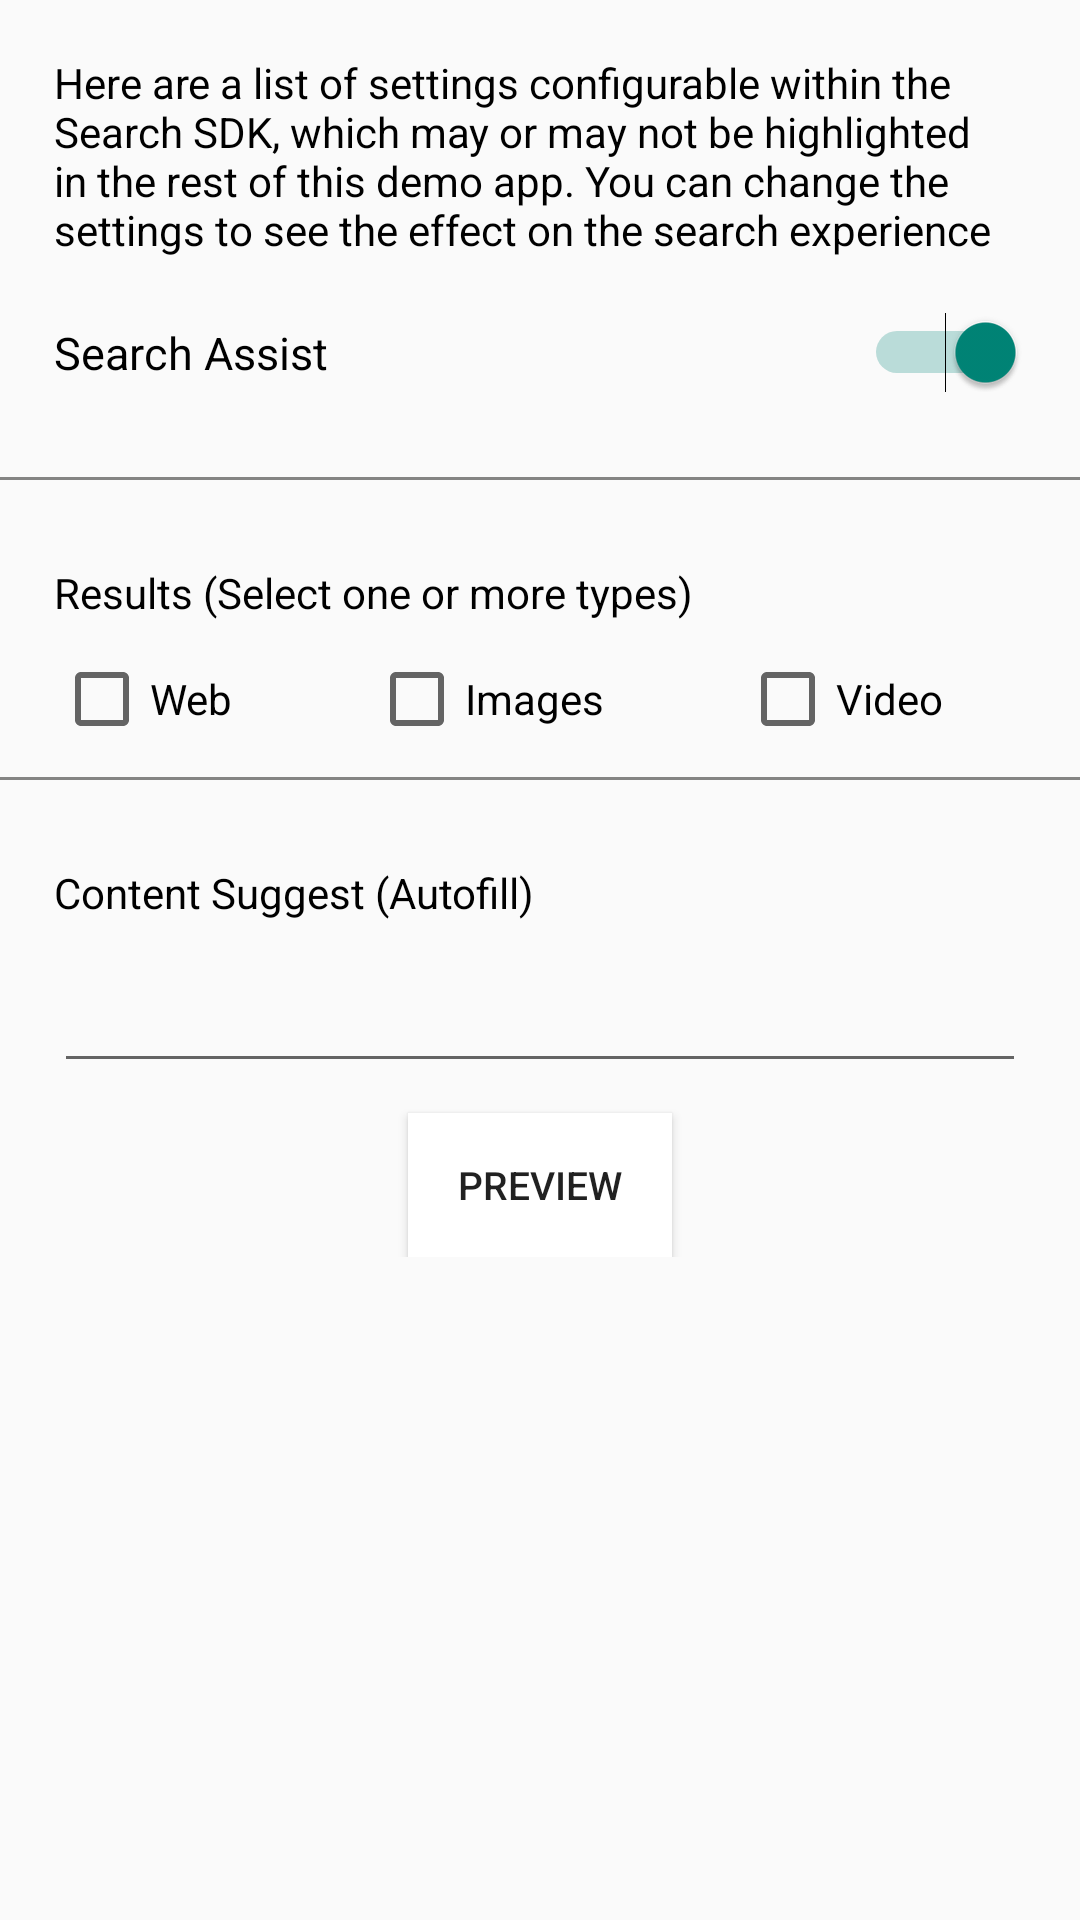

Produce the Android XML layout that renders to this screen, including the resource entries it uses.
<!-- AndroidManifest.xml: application theme CustomAppTheme -->
<!-- res/layout/fragment_search_settings.xml -->
<?xml version="1.0" encoding="utf-8"?>
<ScrollView xmlns:android="http://schemas.android.com/apk/res/android"
    android:layout_width="match_parent"
    android:layout_height="match_parent"
    android:fillViewport="false">

    <RelativeLayout
        android:layout_width="match_parent"
        android:layout_height="wrap_content">

        <TextView
            android:id="@+id/search_settings_message_textview"
            android:layout_height="wrap_content"
            android:layout_width="match_parent"
            android:text="@string/demo_search_settings_message"
            style="@style/Widget.SearchDemo.MessageTextView"
            android:textAppearance="@style/TextAppearance.SearchDemo.MessageTextAppearance" />


        <Switch
            android:id="@+id/search_settings_assist_switch"
            android:layout_width="wrap_content"
            android:layout_height="wrap_content"
            android:text="@string/search_assist"
            android:checked="true"
            android:switchPadding="@dimen/search_settings_switch_padding"
            android:layout_margin="@dimen/search_demo_fragment_margin"
            android:layout_alignParentLeft="true"
            android:textSize="@dimen/search_settings_switch_text_size"
            android:layout_below="@+id/search_settings_message_textview"
            android:layout_alignParentRight="true" />

        <View
            android:id="@+id/search_settings_assist_switch_divider"
            android:layout_below="@id/search_settings_assist_switch"
            style="@style/Widget.SearchDemo.Separator" />

        <TextView
            android:layout_width="wrap_content"
            android:layout_height="wrap_content"
            android:text="@string/demo_search_settings_result"
            android:layout_marginLeft="@dimen/search_demo_fragment_margin"
            android:layout_marginRight="@dimen/search_demo_fragment_margin"
            android:layout_marginTop="@dimen/search_demo_fragment_margin"
            android:layout_marginBottom="@dimen/search_settings_result_textview_bottom_margin"
            android:textColor="@android:color/black"
            android:layout_below="@id/search_settings_assist_switch_divider"
            android:id="@+id/search_settings_result_textview" />

        <LinearLayout
            android:id="@+id/search_settings_checkbox_container"
            android:layout_width="match_parent"
            android:orientation="horizontal"
            android:gravity="center_vertical"
            android:layout_below="@+id/search_settings_result_textview"
            android:layout_height="wrap_content">

            <CheckBox
                android:layout_width="wrap_content"
                android:layout_height="wrap_content"
                android:text="@string/demo_web"
                android:layout_marginLeft="@dimen/search_demo_fragment_margin"
                android:id="@+id/search_settings_web_checkbox"
                android:layout_weight="1" />

            <CheckBox
                android:layout_width="wrap_content"
                android:layout_height="wrap_content"
                android:text="@string/demo_images"
                android:id="@+id/search_settings_image_checkbox"
                android:layout_weight="1" />

            <CheckBox
                android:layout_width="wrap_content"
                android:layout_height="wrap_content"
                android:text="@string/demo_video"
                android:id="@+id/search_settings_video_checkbox"
                android:layout_weight="1" />
        </LinearLayout>

        <View
            android:id="@+id/checkbox_separator"
            style="@style/Widget.SearchDemo.Separator"
            android:layout_below="@id/search_settings_checkbox_container" />

        <TextView
            android:id="@+id/search_settings_content_suggest_textview"
            android:layout_width="wrap_content"
            android:layout_height="wrap_content"
            android:text="@string/demo_content_suggest"
            android:layout_margin="@dimen/search_demo_fragment_margin"
            android:textColor="@android:color/black"
            android:layout_below="@id/checkbox_separator" />

        <EditText
            android:id="@+id/search_settings_content_suggest_edittext"
            android:layout_marginLeft="@dimen/search_demo_fragment_margin"
            android:layout_marginRight="@dimen/search_demo_fragment_margin"
            android:layout_width="match_parent"
            android:layout_height="wrap_content"
            android:textSize="@dimen/search_settings_autofill_edit_text_size"
            android:textColor="@android:color/black"
            android:layout_below="@id/search_settings_content_suggest_textview" />

        <Button
            android:id="@+id/search_settings_preview_button"
            android:layout_height="wrap_content"
            android:layout_width="wrap_content"
            android:background="@drawable/search_preview_demo_button"
            android:text="@string/demo_preview"
            android:textSize="@dimen/search_settings_preview_button_text_size"
            android:layout_centerInParent="true"
            android:layout_marginTop="10dp"
            android:layout_below="@id/search_settings_content_suggest_edittext"
            android:paddingLeft="@dimen/search_settings_preview_button_padding"
            android:paddingRight="@dimen/search_settings_preview_button_padding" />

    </RelativeLayout>
</ScrollView>
<!-- resources referenced by this layout -->
<resources>
  <dimen name="search_demo_fragment_margin">18dp</dimen>
  <dimen name="search_settings_autofill_edit_text_size">14sp</dimen>
  <dimen name="search_settings_preview_button_padding">15dp</dimen>
  <dimen name="search_settings_preview_button_text_size">13dp</dimen>
  <dimen name="search_settings_result_textview_bottom_margin">10dp</dimen>
  <dimen name="search_settings_switch_padding">40dp</dimen>
  <dimen name="search_settings_switch_text_size">15sp</dimen>
  <!-- drawable search_preview_demo_button (drawable) -->
  <selector xmlns:android="http://schemas.android.com/apk/res/android" >
      <item android:drawable="@color/demo_button_pressed_color" android:state_pressed="true"/>
      <item android:drawable="@android:color/white" android:state_pressed="false"/>
  </selector>
  <string name="demo_content_suggest">Content Suggest (Autofill)</string>
  <string name="demo_images">Images</string>
  <string name="demo_preview">Preview</string>
  <string name="demo_search_settings_message">Here are a list of settings configurable within the Search SDK, which may or may not be highlighted in the rest of this demo app. You can change the settings to see the effect on the search experience</string>
  <string name="demo_search_settings_result">Results (Select one or more types)</string>
  <string name="demo_video">Video</string>
  <string name="demo_web">Web</string>
  <string name="search_assist">Search Assist</string>
  <style name="TextAppearance.SearchDemo.MessageTextAppearance">
          <item name="android:textColor">@color/demo_search_bar_message_text_color</item>
          <item name="android:textSize">@dimen/search_bar_demo_message_text_size</item>
      </style>
  <style name="Widget.SearchDemo.MessageTextView">
          <item name="android:layout_width">match_parent</item>
          <item name="android:layout_height">wrap_content</item>
          <item name="android:layout_marginLeft">@dimen/search_demo_fragment_margin</item>
          <item name="android:layout_marginRight">@dimen/search_demo_fragment_margin</item>
          <item name="android:layout_marginTop">@dimen/search_demo_fragment_margin</item>
       </style>
  <style name="Widget.SearchDemo.Separator">
          <item name="android:layout_width">match_parent</item>
          <item name="android:layout_height">1dp</item>
          <item name="android:background">@color/search_separator_color</item>
          <item name="android:layout_marginBottom">@dimen/separator_margin</item>
          <item name="android:layout_marginTop">@dimen/separator_margin</item>
      </style>
  <style name="CustomAppTheme" parent="Theme.AppCompat.Light.DarkActionBar">
          <item name="android:windowIsTranslucent">false</item>
          <item name="android:windowContentOverlay">@null</item>
      </style>
  <color name="demo_button_pressed_color">#8252B3</color>
  <color name="demo_search_bar_message_text_color">@android:color/black</color>
  <dimen name="search_bar_demo_message_text_size">14sp</dimen>
  <color name="search_separator_color">#848483</color>
  <dimen name="separator_margin">10dp</dimen>
</resources>
